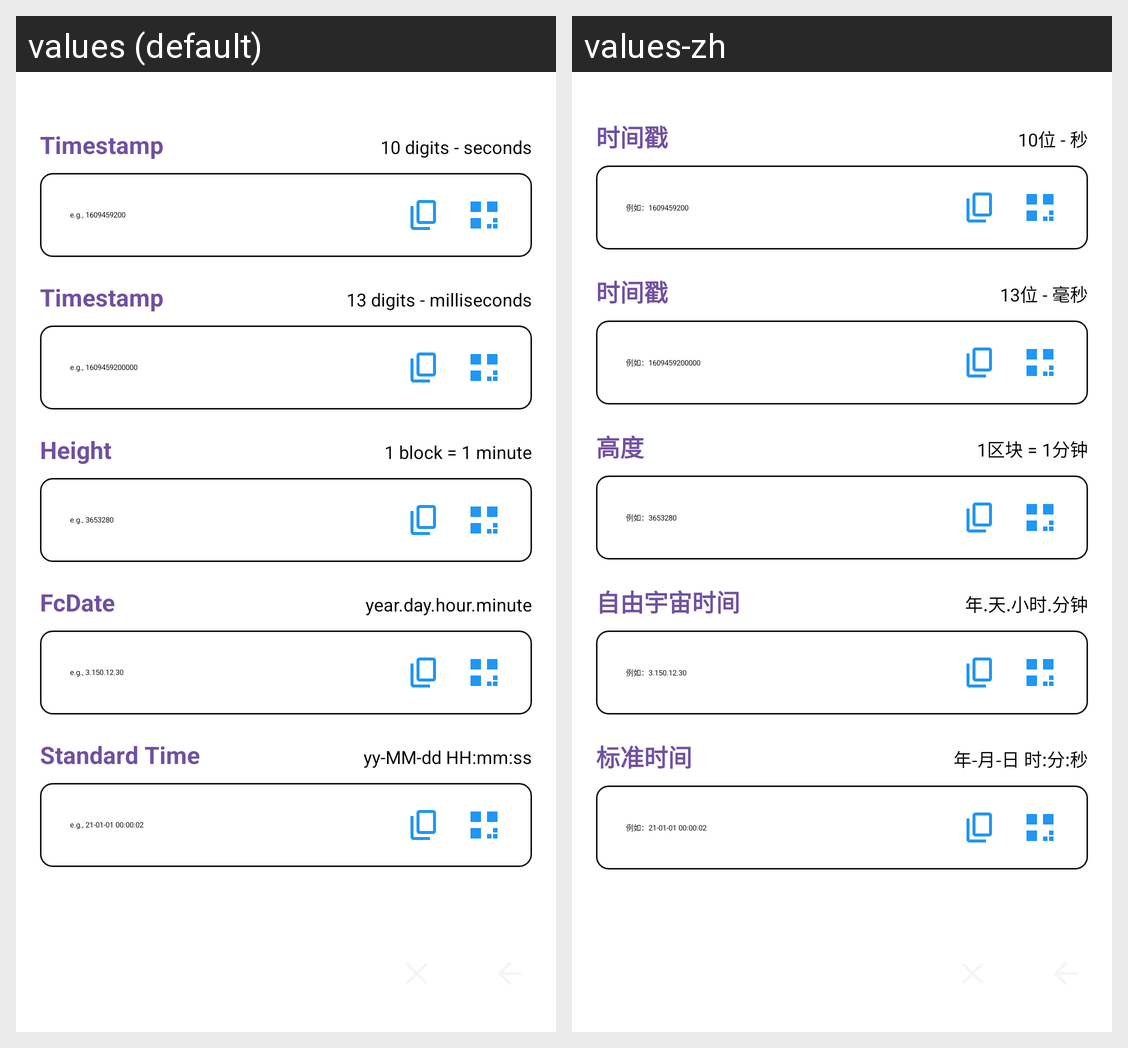

The Android screen above is rendered under two locales of the same app. Produce the string resources it draws, with the default and per-locale values.
Android screen res/layout/activity_time_convert.xml rendered under 2 locales, left to right: values (default), values-zh. Device: Nexus 5 (rendered at 1080×1920; each locale shown at half size, 540×960, under a caption strip naming it); theme Theme.Freer.
Strings drawn on this screen, with the default value and each locale's value (text and hints the layout hard-codes, and strings that could not be matched under every locale, appear in the picture but are not listed):

timestamp_10_label
  values: Timestamp
  values-zh: 时间戳

timestamp_10_description
  values: 10 digits - seconds
  values-zh: 10位 - 秒

timestamp_10_hint
  values: e.g., 1609459200
  values-zh: 例如：1609459200

timestamp_13_label
  values: Timestamp
  values-zh: 时间戳

timestamp_13_description
  values: 13 digits - milliseconds
  values-zh: 13位 - 毫秒

timestamp_13_hint
  values: e.g., 1609459200000
  values-zh: 例如：1609459200000

height_label
  values: Height
  values-zh: 高度

height_description
  values: 1 block = 1 minute
  values-zh: 1区块 = 1分钟

height_hint
  values: e.g., 3653280
  values-zh: 例如：3653280

fc_date_label
  values: FcDate
  values-zh: 自由宇宙时间

fc_date_description
  values: year.day.hour.minute
  values-zh: 年.天.小时.分钟

fc_date_hint
  values: e.g., 3.150.12.30
  values-zh: 例如：3.150.12.30

standard_time_label
  values: Standard Time
  values-zh: 标准时间

standard_time_description
  values: yy-MM-dd HH:mm:ss
  values-zh: 年-月-日 时:分:秒

standard_time_hint
  values: e.g., 21-01-01 00:00:02
  values-zh: 例如：21-01-01 00:00:02
